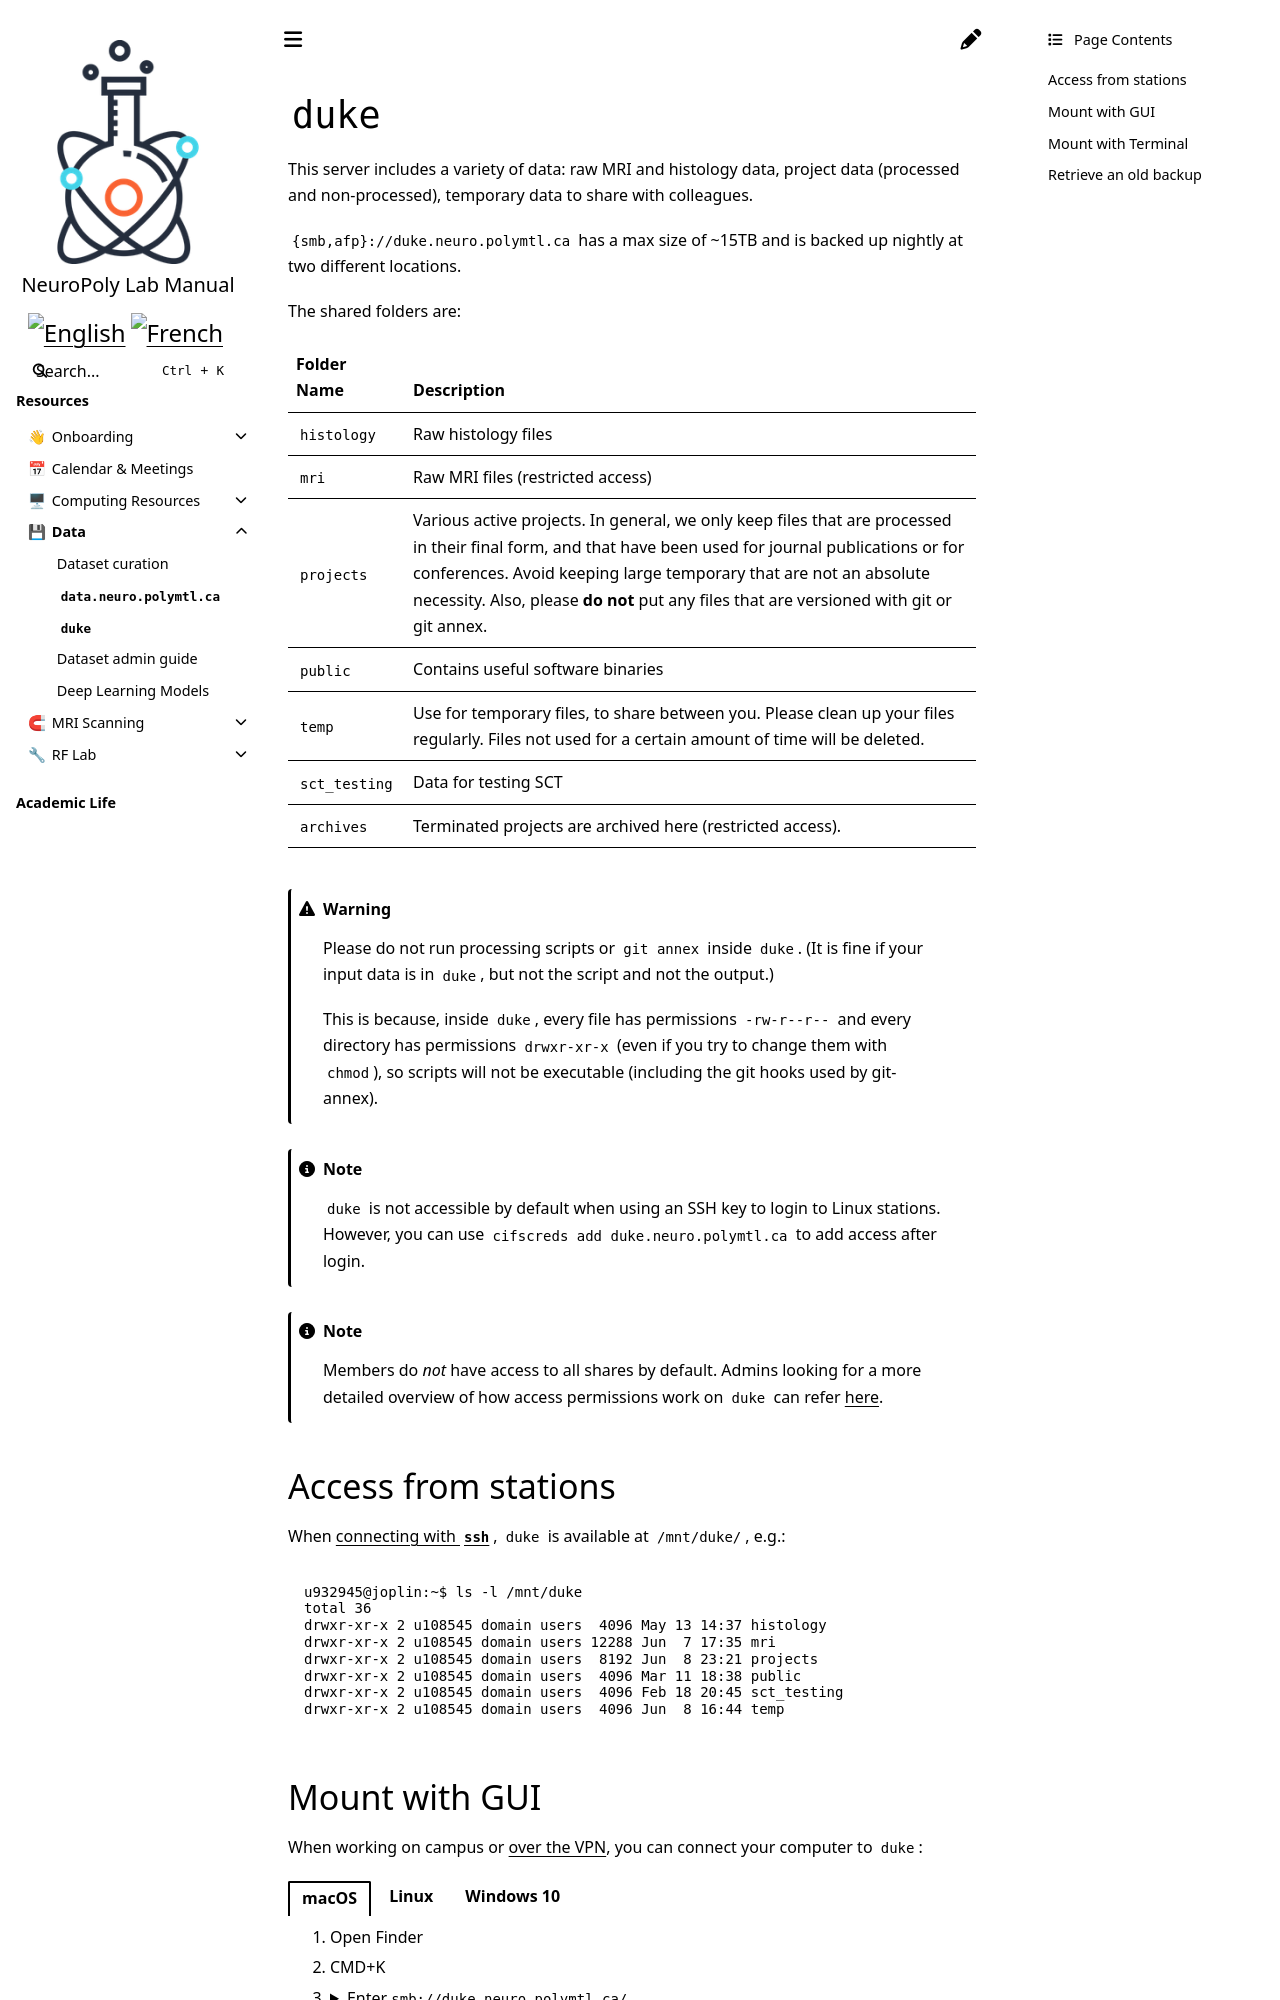

repository: neuropoly/intranet.neuro.polymtl.ca · page: data/duke.html · generator: sphinx

# `duke`

This server includes a variety of data: raw MRI and histology data, project data (processed and non-processed), temporary data to share with colleagues.

`{smb,afp}://duke.neuro.polymtl.ca` has a max size of ~15TB and is backed up nightly at two different locations.

The shared folders are:

| Folder Name     | Description                                   |
|-----------------|-----------------------------------------------|
| `histology`       | Raw histology files                           |
| `mri`             | Raw MRI files (restricted access)             |
| `projects`        | Various active projects. In general, we only keep files that are processed in their final form, and that have been used for journal publications or for conferences. Avoid keeping large temporary that are not an absolute necessity. Also, please **do not** put any files that are versioned with git or git annex. |
| `public`          | Contains useful software binaries             |
| `temp`            | Use for temporary files, to share between you. Please clean up your files regularly. Files not used for a certain amount of time will be deleted. |
| `sct_testing`     | Data for testing SCT                          |
| `archives`        | Terminated projects are archived here (restricted access). |

```{warning}
Please do not run processing scripts or `git annex` inside `duke`.
(It is fine if your input data is in `duke`, but not the script and not the output.)

This is because, inside `duke`, every file has permissions `-rw-r--r--` and every directory has permissions `drwxr-xr-x`
(even if you try to change them with `chmod`), so scripts will not be executable (including the git hooks used by git-annex).
```

```{note}
`duke` is not accessible by default when using an SSH key to login to Linux stations. However, you can use `cifscreds add duke.neuro.polymtl.ca` to add access after login. 
```

```{note}
Members do _not_ have access to all shares by default. Admins looking for a more detailed overview of how access permissions work on `duke` can refer [here](https://github.com/neuropoly/computers/wiki/Duke#access-rights).
```

## Access from stations

When [connecting with `ssh`](../computing-resources/neuropoly/README.md#ssh-command-line), `duke` is available at `/mnt/duke/`, e.g.:

```
u932945@joplin:~$ ls -l /mnt/duke
total 36
drwxr-xr-x 2 u108545 domain users  4096 May 13 14:37 histology
drwxr-xr-x 2 u108545 domain users 12288 Jun  7 17:35 mri
drwxr-xr-x 2 u108545 domain users  8192 Jun  8 23:21 projects
drwxr-xr-x 2 u108545 domain users  4096 Mar 11 18:38 public
drwxr-xr-x 2 u108545 domain users  4096 Feb 18 20:45 sct_testing
drwxr-xr-x 2 u108545 domain users  4096 Jun  8 16:44 temp
```
